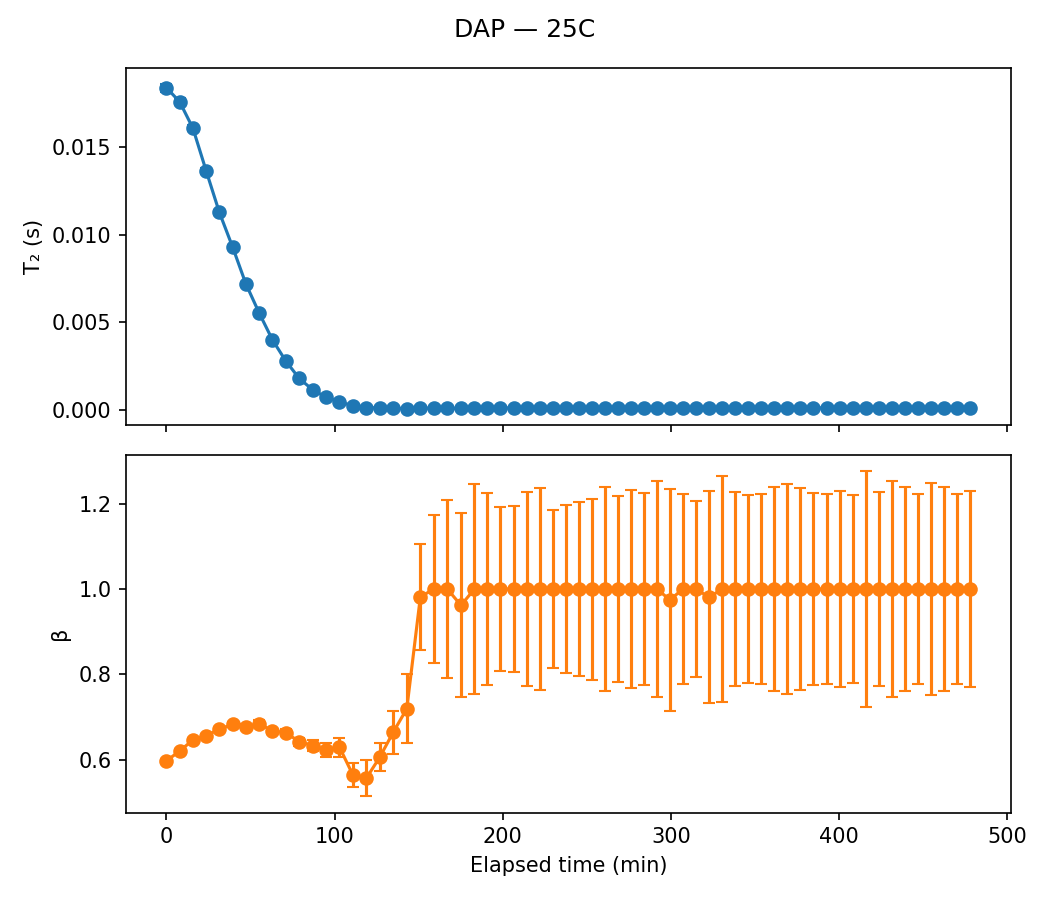

Values plotted in this chart, from the file beside it:
sample, temp, scan, timestamp, A, A_err, T2, T2_err, beta, beta_err, elapsed_min
DAP, 25C, 1, 2020-02-26 12:43:10, 18.67, 0.1122, 0.01838, 0.0002263, 0.5977, 0.003721, 0.0
DAP, 25C, 2, 2020-02-26 12:51:02, 18.36, 0.108, 0.01758, 0.0002063, 0.6208, 0.003897, 7.867
DAP, 25C, 3, 2020-02-26 12:58:54, 17.96, 0.1088, 0.01608, 0.0001891, 0.6465, 0.004324, 15.73
DAP, 25C, 4, 2020-02-26 13:06:46, 17.94, 0.1164, 0.01365, 0.0001699, 0.6568, 0.004759, 23.6
DAP, 25C, 5, 2020-02-26 13:14:38, 17.82, 0.1237, 0.01128, 0.0001478, 0.6718, 0.005306, 31.47
DAP, 25C, 6, 2020-02-26 13:22:30, 17.68, 0.1366, 0.009302, 0.0001341, 0.6831, 0.006086, 39.33
DAP, 25C, 7, 2020-02-26 13:30:22, 17.75, 0.1574, 0.007204, 0.0001199, 0.6774, 0.006869, 47.2
DAP, 25C, 8, 2020-02-26 13:38:14, 17.61, 0.1756, 0.005549, 0.000103, 0.6845, 0.007856, 55.07
DAP, 25C, 9, 2020-02-26 13:46:12, 17.57, 0.1531, 0.004002, 6.586578344088758e-05, 0.6682, 0.006537, 63.03
DAP, 25C, 10, 2020-02-26 13:54:10, 17.49, 0.186, 0.002791, 5.619693550481992e-05, 0.6636, 0.007831, 71.0
DAP, 25C, 11, 2020-02-26 14:02:08, 17.6, 0.244, 0.001798, 4.802058644912165e-05, 0.6426, 0.009517, 78.97
DAP, 25C, 12, 2020-02-26 14:10:06, 17.6, 0.3211, 0.001154, 4.0728023424512195e-05, 0.6336, 0.01202, 86.93
DAP, 25C, 13, 2020-02-26 14:18:04, 17.39, 0.4478, 0.000724, 3.606643652211266e-05, 0.6236, 0.01607, 94.9
DAP, 25C, 14, 2020-02-26 14:26:02, 16.6, 0.6017, 0.0004728, 3.248615373295913e-05, 0.6301, 0.02234, 102.9
DAP, 25C, 15, 2020-02-26 14:34:00, 18.63, 1.135, 0.0002348, 2.8282930559190066e-05, 0.5652, 0.0286, 110.8
DAP, 25C, 16, 2020-02-26 14:41:58, 18.97, 1.888, 0.0001383, 2.6523419034047427e-05, 0.5567, 0.04199, 118.8
DAP, 25C, 17, 2020-02-26 14:50:02, 16.5, 1.181, 0.000115, 1.4630476937671969e-05, 0.6064, 0.03347, 126.9
DAP, 25C, 18, 2020-02-26 14:58:04, 14.38, 1.391, 9.638814767528552e-05, 1.515664769381224e-05, 0.665, 0.05024, 134.9
DAP, 25C, 19, 2020-02-26 15:06:06, 12.61, 1.828, 7.918273505097236e-05, 1.7092918907832077e-05, 0.7198, 0.08023, 142.9
DAP, 25C, 20, 2020-02-26 15:14:10, 7.988, 0.9565, 0.0001127, 1.6626842413365827e-05, 0.9815, 0.124, 151.0
DAP, 25C, 21, 2020-02-26 15:22:12, 7.39, 1.302, 9.054385919471484e-05, 1.8721365956215946e-05, 1, 0.1721, 159
DAP, 25C, 22, 2020-02-26 15:30:14, 5.936, 1.238, 9.394589105861721e-05, 2.3147941220987194e-05, 1, 0.2072, 167.1
DAP, 25C, 23, 2020-02-26 15:38:18, 5.546, 1.281, 9.397577687935994e-05, 2.641581685357821e-05, 0.9618, 0.2151, 175.1
DAP, 25C, 24, 2020-02-26 15:46:20, 5.326, 1.336, 9.200418109596943e-05, 2.715559984929205e-05, 1, 0.2468, 183.2
DAP, 25C, 25, 2020-02-26 15:54:04, 4.538, 1.047, 8.939736042694904e-05, 2.4148753288894403e-05, 1, 0.2241, 190.9
DAP, 25C, 26, 2020-02-26 16:01:48, 3.876, 0.6885, 0.0001153, 2.497447979369484e-05, 1, 0.1917, 198.6
DAP, 25C, 27, 2020-02-26 16:09:34, 3.979, 0.7274, 0.0001118, 2.480847654285615e-05, 1, 0.195, 206.4
DAP, 25C, 28, 2020-02-26 16:17:18, 3.079, 0.6358, 0.0001201, 3.0414370671237892e-05, 1, 0.2262, 214.1
DAP, 25C, 29, 2020-02-26 16:25:02, 3.045, 0.6634, 0.0001161, 3.086209552884279e-05, 1, 0.2357, 221.9
DAP, 25C, 30, 2020-02-26 16:32:48, 3.357, 0.5493, 0.0001297, 2.629142661869681e-05, 1, 0.1841, 229.6
DAP, 25C, 31, 2020-02-26 16:40:32, 3.314, 0.5869, 0.0001249, 2.728118249307966e-05, 1, 0.1967, 237.4
DAP, 25C, 32, 2020-02-26 16:48:18, 2.961, 0.534, 0.0001304, 2.917146439739044e-05, 1, 0.2033, 245.1
DAP, 25C, 33, 2020-02-26 16:56:02, 3.116, 0.5904, 0.0001273, 2.9815590050459632e-05, 1, 0.2119, 252.9
DAP, 25C, 34, 2020-02-26 17:03:48, 3.428, 0.7637, 0.000112, 3.0284274069342694e-05, 1, 0.2378, 260.6
DAP, 25C, 35, 2020-02-26 17:11:32, 3.316, 0.6663, 0.0001181, 2.9036988591186148e-05, 1, 0.2188, 268.4
DAP, 25C, 36, 2020-02-26 17:19:18, 3.393, 0.7345, 0.0001127, 2.9645170583734904e-05, 1, 0.2317, 276.1
DAP, 25C, 37, 2020-02-26 17:27:02, 3.346, 0.7088, 0.0001104, 2.835663320850809e-05, 1, 0.225, 283.9
DAP, 25C, 38, 2020-02-26 17:34:48, 2.956, 0.6887, 0.0001159, 3.296093956816714e-05, 1, 0.252, 291.6
DAP, 25C, 39, 2020-02-26 17:42:34, 2.324, 0.56, 0.0001318, 4.018929031820813e-05, 0.9746, 0.2604, 299.4
DAP, 25C, 40, 2020-02-26 17:50:20, 3.388, 0.7014, 0.0001127, 2.834252881002565e-05, 1, 0.2215, 307.2
DAP, 25C, 41, 2020-02-26 17:58:04, 3.465, 0.6675, 0.0001117, 2.6128293448034865e-05, 1, 0.2055, 314.9
DAP, 25C, 42, 2020-02-26 18:05:50, 2.64, 0.6071, 0.0001269, 3.657956457506049e-05, 0.9806, 0.2481, 322.7
DAP, 25C, 43, 2020-02-26 18:13:36, 2.823, 0.7055, 0.0001108, 3.355230488153546e-05, 1, 0.2656, 330.4
DAP, 25C, 44, 2020-02-26 18:21:22, 3.16, 0.6671, 0.0001129, 2.897151735310541e-05, 1, 0.226, 338.2
DAP, 25C, 45, 2020-02-26 18:29:06, 3.18, 0.6386, 0.000121, 2.9841228753494795e-05, 1, 0.2206, 345.9
DAP, 25C, 46, 2020-02-26 18:36:52, 3.083, 0.6234, 0.0001201, 2.9770184321280723e-05, 1, 0.2215, 353.7
DAP, 25C, 47, 2020-02-26 18:44:38, 2.876, 0.6189, 0.000123, 3.2567571963664644e-05, 1, 0.2378, 361.5
DAP, 25C, 48, 2020-02-26 18:52:24, 2.987, 0.6744, 0.0001195, 3.306392094299757e-05, 1, 0.2469, 369.2
DAP, 25C, 49, 2020-02-26 19:00:10, 3.363, 0.7576, 0.0001059, 2.8729840144345392e-05, 1, 0.2353, 377.0
DAP, 25C, 50, 2020-02-26 19:07:56, 2.941, 0.6112, 0.000116, 2.9423827659958265e-05, 1, 0.2248, 384.8
DAP, 25C, 51, 2020-02-26 19:15:44, 3.058, 0.6182, 0.0001226, 3.0471618398534013e-05, 1, 0.2231, 392.6
DAP, 25C, 52, 2020-02-26 19:23:30, 3.189, 0.6906, 0.0001101, 2.8875128046049303e-05, 1, 0.2297, 400.3
DAP, 25C, 53, 2020-02-26 19:31:16, 3.32, 0.6703, 0.0001175, 2.9016352453907146e-05, 1, 0.2195, 408.1
DAP, 25C, 54, 2020-02-26 19:39:02, 2.94, 0.7822, 0.0001039, 3.319816398157903e-05, 1, 0.2758, 415.9
DAP, 25C, 55, 2020-02-26 19:46:48, 3.103, 0.6456, 0.0001188, 3.026864355919734e-05, 1, 0.227, 423.6
DAP, 25C, 56, 2020-02-26 19:54:34, 2.808, 0.6505, 0.0001197, 3.3994981326020505e-05, 1, 0.2535, 431.4
DAP, 25C, 57, 2020-02-26 20:02:22, 2.851, 0.6227, 0.0001196, 3.201748200130964e-05, 1, 0.2389, 439.2
DAP, 25C, 58, 2020-02-26 20:10:08, 3.357, 0.7098, 0.0001079, 2.7538963078083675e-05, 1, 0.2224, 447
DAP, 25C, 59, 2020-02-26 20:17:54, 3.105, 0.709, 0.0001165, 3.2498668806940506e-05, 1, 0.2474, 454.7
DAP, 25C, 60, 2020-02-26 20:25:40, 2.956, 0.6376, 0.0001248, 3.318994256170147e-05, 1, 0.2395, 462.5
... 2 more rows
